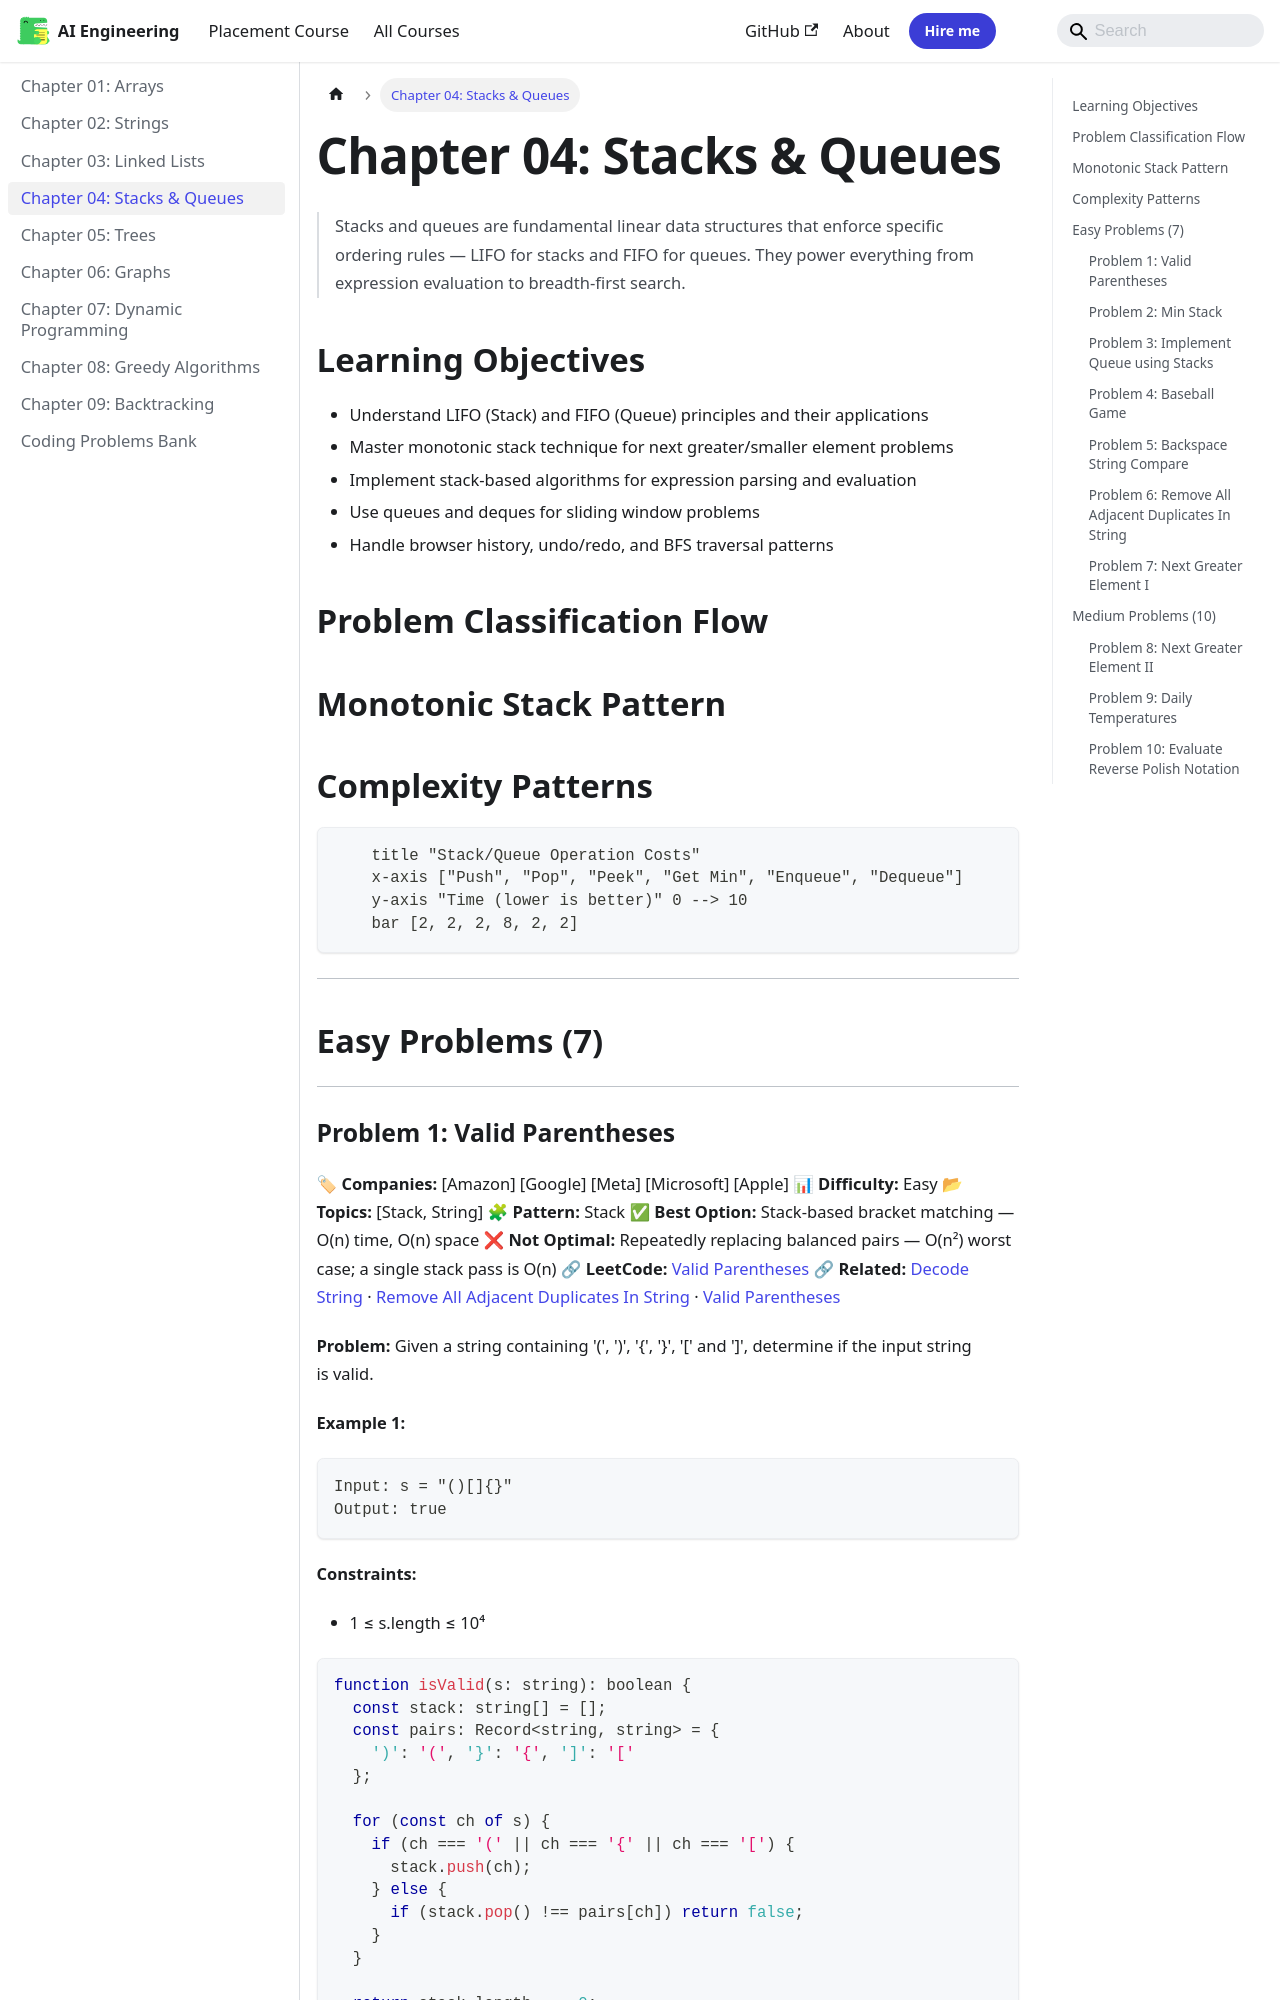

repository: Raushan666java/ai-engineering-journey · page: coding-problems/04-stacks-queues/index.html · generator: mkdocs

---
id: 04-stacks-queues
slug: /coding-problems/04-stacks-queues
title: "Chapter 04: Stacks & Queues"
sidebar_label: "Chapter 04: Stacks & Queues"
sidebar_position: 4
description: "Stacks and queues are fundamental linear data structures that enforce specific ordering rules — LIFO for stacks and FIFO for queues. They power everything"
---

# Chapter 04: Stacks & Queues

> Stacks and queues are fundamental linear data structures that enforce specific ordering rules — LIFO for stacks and FIFO for queues. They power everything from expression evaluation to breadth-first search.

## Learning Objectives

- Understand LIFO (Stack) and FIFO (Queue) principles and their applications
- Master monotonic stack technique for next greater/smaller element problems
- Implement stack-based algorithms for expression parsing and evaluation
- Use queues and deques for sliding window problems
- Handle browser history, undo/redo, and BFS traversal patterns
## Problem Classification Flow

```mermaid
flowchart TD
    A[Stack/Queue Problem] --> B{Type?}
    B -->|Stack| C{Pattern?}
    C -->|Monotonic| D[Next Greater/Smaller Element]
    C -->|Parentheses| E[Matching / Validation]
    C -->|Expression| F[Infix/Postfix Evaluation]
    C -->|History| G[Undo/Backtrack]
    
    B -->|Queue| H{Pattern?}
    H -->|BFS| I[Tree/Graph Level Order]
    H -->|Sliding Window| J[Deque for Max/Min]
    H -->|Producer-Consumer| K[Blocking Queue]
    
    B -->|Deque| L{Two-ended?}
    L -->|Yes| M[Min/Max in Window]
    L -->|No| N[Stack + Queue combined]
```

## Monotonic Stack Pattern

```mermaid
flowchart LR
    A[Unsorted Array] --> B{Need next greater?}
    B -->|Yes| C[Monotonic Decreasing Stack]
    B -->|No| D{Need next smaller?}
    D -->|Yes| E[Monotonic Increasing Stack]
    
    C --> F[Iterate right to left: pop while stack top ≤ current]
    C --> G[Iterate left to right: pop while stack top < current]
    
    E --> H[Iterate right to left: pop while stack top ≥ current]
    E --> I[Iterate left to right: pop while stack top > current]
```

## Complexity Patterns

```xychart-beta
    title "Stack/Queue Operation Costs"
    x-axis ["Push", "Pop", "Peek", "Get Min", "Enqueue", "Dequeue"]
    y-axis "Time (lower is better)" 0 --> 10
    bar [2, 2, 2, 8, 2, 2]
```

---

## Easy Problems (7)

---
